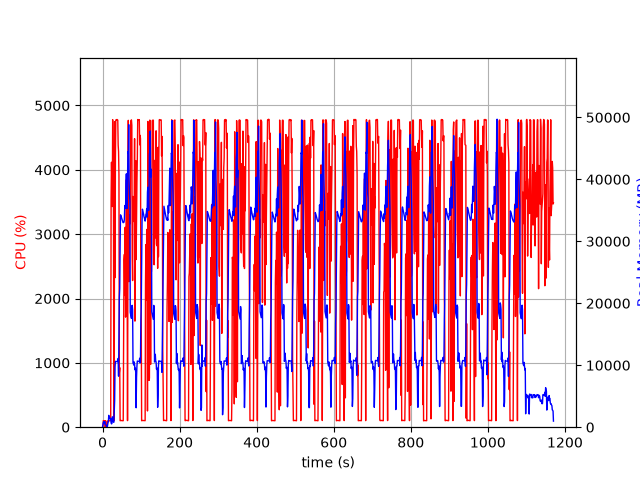

Values plotted in this chart, from the file beside it:
elapsed_time, nproc, cpu, mem_real, mem_virtual
4.124641418457031e-05, 1, 0.0, 9.137, 3185
1.006, 5, 28.8, 402.8, 2438
2.014, 4, 102.1, 740.6, 2565
3.022, 5, 101.1, 898.9, 3061
4.031, 3, 98.3, 632.2, 2159
5.038, 3, 99.3, 724, 2271
6.045, 3, 100.2, 870.8, 2399
7.053, 4, 3.0, 405.0, 2014
8.06, 3, 100.1, 371.4, 1719
9.069, 3, 1.0, 315.2, 1668
10.08, 3, 1.0, 259.9, 1620
11.08, 4, 4.0, 284.7, 1666
12.09, 2, 0.0, 49.39, 90.8
13.1, 1, 96.3, 321.3, 1895
14.11, 1, 100.0, 813.3, 3175
15.12, 1, 100.0, 847.3, 3175
16.13, 1, 99.1, 1917, 5741
17.14, 1, 100.0, 1365, 5741
18.15, 1, 99.1, 1369, 5229
19.16, 1, 99.9, 1369, 5229
20.17, 1, 100.0, 1369, 5229
21.18, 1, 102.0, 1442, 9068
22.19, 1, 3542, 694.4, 9211
23.21, 1, 4118, 531.5, 9247
24.24, 1, 3722, 597, 9827
25.25, 1, 3429, 1663, 9827
26.27, 1, 4780, 1663, 9827
27.3, 1, 4262, 1409, 9827
28.31, 1, 3662, 803.4, 10879
29.32, 1, 99.2, 803.4, 10879
30.33, 1, 468.5, 2745, 10439
31.37, 1, 4750, 4257, 10439
32.4, 1, 2324, 9739, 21213
33.42, 1, 4170, 10630, 21213
34.43, 1, 4772, 10608, 21213
35.45, 1, 4779, 10608, 21213
36.47, 1, 4774, 10600, 21213
37.49, 1, 4782, 10600, 21213
38.51, 1, 4775, 10600, 21213
39.53, 1, 4772, 10587, 21213
40.55, 1, 4384, 11099, 21213
41.57, 1, 4285, 8240, 21355
42.58, 1, 3918, 13885, 36375
43.59, 1, 850.9, 20924, 36375
44.6, 1, 925.6, 22430, 56855
45.61, 1, 101.2, 29404, 56855
46.62, 1, 103.3, 34272, 56855
47.63, 1, 104.2, 34146, 56855
48.64, 1, 103.2, 33936, 56855
49.64, 1, 102.2, 33697, 56855
50.65, 1, 102.2, 33503, 56855
51.66, 1, 102.3, 33313, 56855
52.66, 1, 100.3, 33131, 56855
53.67, 1, 101.3, 32998, 56855
54.68, 1, 1401, 33087, 56855
55.69, 1, 2605, 33085, 56855
56.7, 1, 2686, 33574, 56855
57.72, 1, 2048, 35775, 56855
58.75, 1, 3107, 35339, 56855
59.76, 1, 1711, 35376, 81431
... 1,094 more rows
